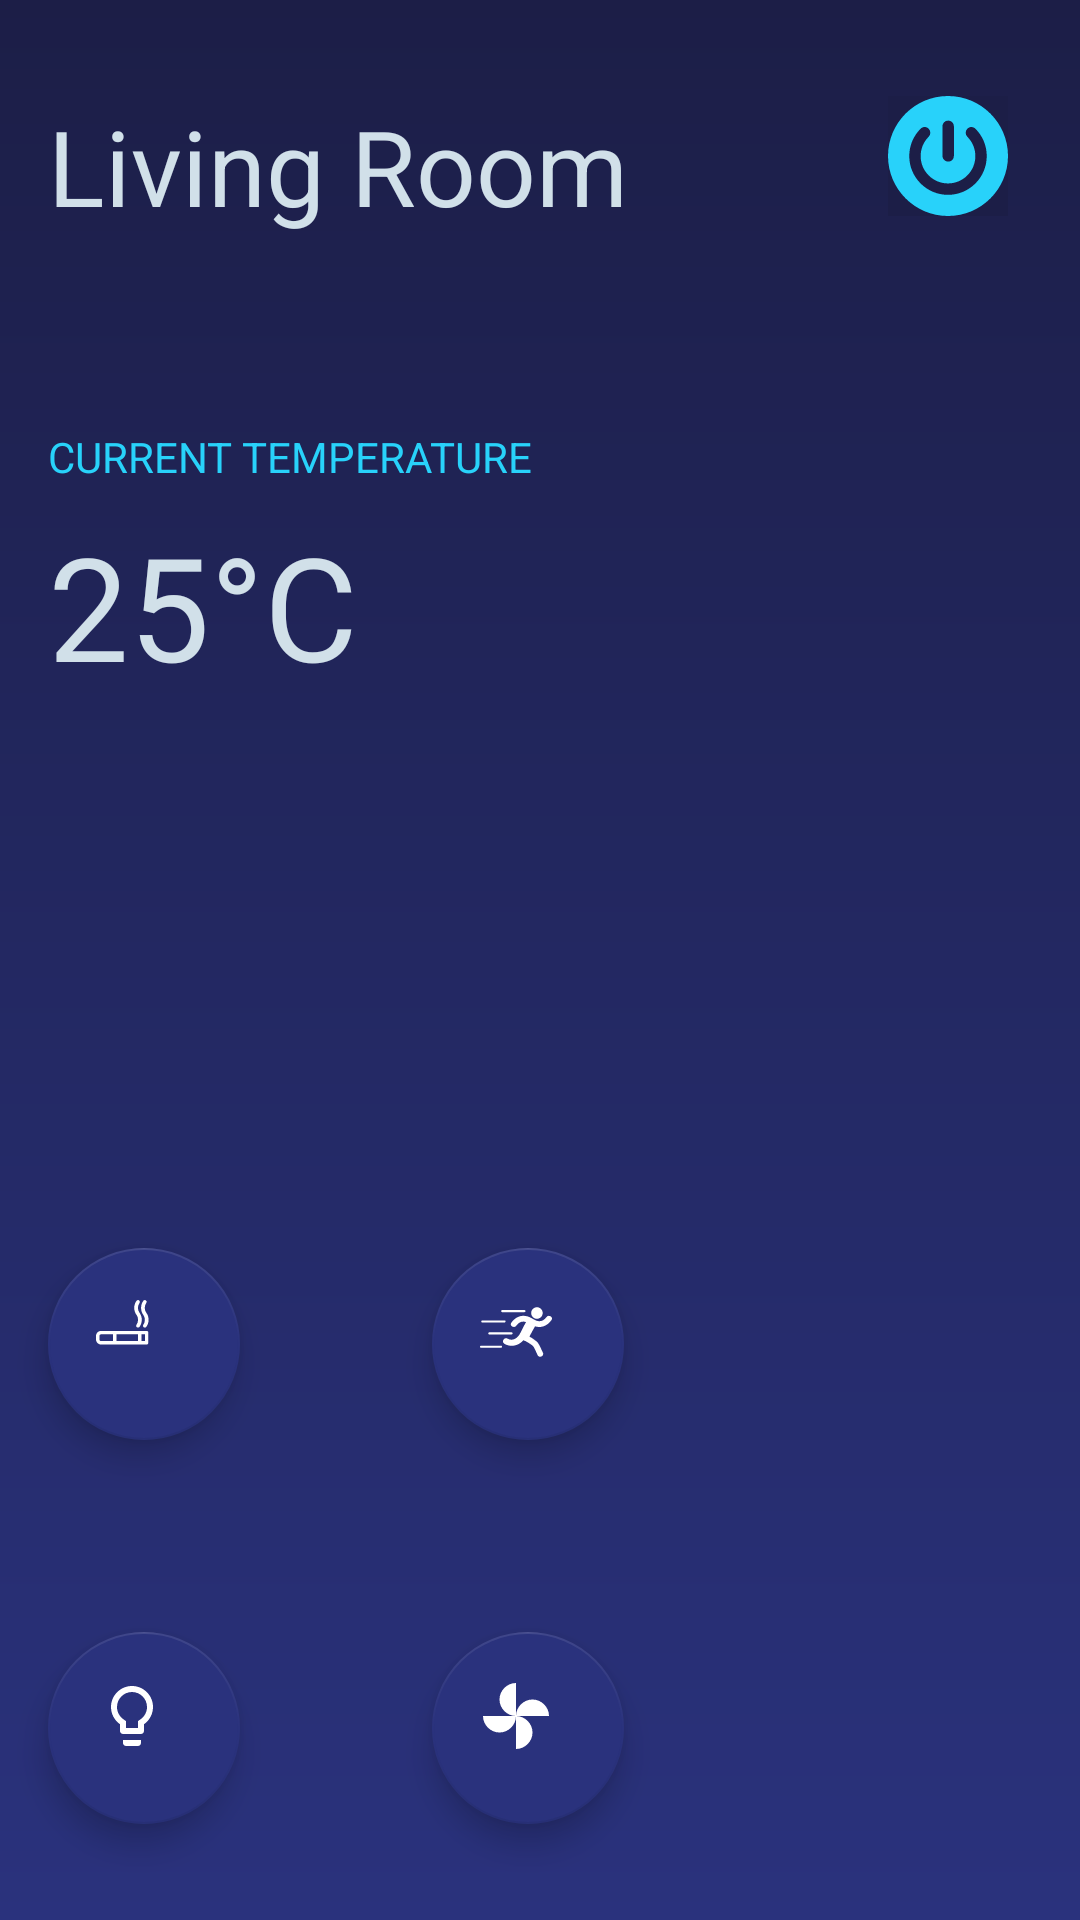

Layout XML and referenced resources for this Android screen:
<!-- AndroidManifest.xml: application theme AppTheme -->
<!-- res/layout/activity_room.xml -->
<?xml version="1.0" encoding="utf-8"?>
<android.support.constraint.ConstraintLayout xmlns:android="http://schemas.android.com/apk/res/android"
    xmlns:app="http://schemas.android.com/apk/res-auto"
    xmlns:tools="http://schemas.android.com/tools"
    android:layout_width="match_parent"
    android:layout_height="match_parent"
    android:background="@drawable/gradient_background"
    tools:context="com.example.yash.intellih_alpha1.RoomActivity">

    <TextView
        android:id="@+id/room_name"
        android:layout_width="wrap_content"
        android:layout_height="wrap_content"
        android:layout_marginLeft="16dp"
        android:layout_marginTop="32dp"
        android:text="Living Room"
        android:textColor="#d1e0e9"
        android:textSize="35dp"
        app:layout_constraintLeft_toLeftOf="parent"
        app:layout_constraintTop_toTopOf="parent" />

    <ImageButton
        android:id="@+id/imageButton"
        android:layout_width="40dp"
        android:layout_height="40dp"
        android:layout_marginEnd="24dp"
        android:layout_marginRight="24dp"
        android:layout_marginTop="32dp"
        android:background="@color/colorPrimary"
        android:scaleType="fitXY"
        android:src="@drawable/power_button_outline"
        app:layout_constraintRight_toRightOf="parent"
        app:layout_constraintTop_toTopOf="parent" />

    <android.support.design.widget.FloatingActionButton
        android:id="@+id/floatingActionButton"
        android:layout_width="64dp"
        android:layout_height="72dp"
        android:layout_marginLeft="16dp"
        android:src="@drawable/smoking"
        app:backgroundTint="#2A327D"
        app:layout_constraintLeft_toLeftOf="parent"
        app:rippleColor="@color/colorAccent"
        android:layout_marginBottom="64dp"
        app:layout_constraintBottom_toTopOf="@+id/floatingActionButton2" />

    <android.support.design.widget.FloatingActionButton
        android:id="@+id/floatingActionButton3"
        android:layout_width="64dp"
        android:layout_height="72dp"
        android:layout_marginLeft="64dp"
        android:src="@drawable/motion"
        app:backgroundTint="#2A327D"
        app:layout_constraintLeft_toRightOf="@+id/floatingActionButton"
        app:rippleColor="@color/colorAccent"
        android:layout_marginBottom="64dp"
        app:layout_constraintBottom_toTopOf="@+id/floatingActionButton4" />

    <android.support.design.widget.FloatingActionButton
        android:id="@+id/floatingActionButton2"
        android:layout_width="64dp"
        android:layout_height="72dp"
        android:layout_marginLeft="16dp"
        app:backgroundTint="#2A327D"
        app:layout_constraintLeft_toLeftOf="parent"
        app:rippleColor="@color/colorAccent"
        android:src="@drawable/bulb"
        app:layout_constraintBottom_toBottomOf="parent"
        android:layout_marginBottom="32dp" />

    <android.support.design.widget.FloatingActionButton
        android:id="@+id/floatingActionButton4"
        android:layout_width="64dp"
        android:layout_height="72dp"
        android:layout_marginLeft="64dp"
        android:src="@drawable/fan1"
        app:backgroundTint="#2A327D"
        app:layout_constraintLeft_toRightOf="@+id/floatingActionButton2"
        app:rippleColor="@color/colorAccent"
        app:layout_constraintBottom_toBottomOf="parent"
        android:layout_marginBottom="32dp" />

    <TextView
        android:id="@+id/temperature"
        android:layout_width="wrap_content"
        android:layout_height="wrap_content"
        android:layout_marginLeft="16dp"
        android:text="CURRENT TEMPERATURE"
        android:textColor="@color/colorAccent"
        app:layout_constraintLeft_toLeftOf="parent"
        android:layout_marginTop="64dp"
        app:layout_constraintTop_toBottomOf="@+id/room_name" />

    <TextView
        android:id="@+id/textView3"
        android:layout_width="wrap_content"
        android:layout_height="wrap_content"
        android:layout_marginLeft="16dp"
        android:text="25°C"
        android:textSize="48sp"
        android:textColor="#d1e0e9"
        app:layout_constraintLeft_toLeftOf="parent"
        android:layout_marginTop="8dp"
        app:layout_constraintTop_toBottomOf="@+id/temperature" />

</android.support.constraint.ConstraintLayout>
<!-- resources referenced by this layout -->
<resources>
  <color name="colorAccent">#28D2FA</color>
  <color name="colorPrimary">#1C1E47</color>
  <!-- drawable bulb (drawable) -->
  <vector xmlns:android="http://schemas.android.com/apk/res/android"
          android:width="24dp"
          android:height="24dp"
          android:viewportWidth="24.0"
          android:viewportHeight="24.0">
      <path
          android:fillColor="#FFffffff"
          android:pathData="M9,21c0,0.55 0.45,1 1,1h4c0.55,0 1,-0.45 1,-1v-1L9,20v1zM12,2C8.14,2 5,5.14 5,9c0,2.38 1.19,4.47 3,5.74L8,17c0,0.55 0.45,1 1,1h6c0.55,0 1,-0.45 1,-1v-2.26c1.81,-1.27 3,-3.36 3,-5.74 0,-3.86 -3.14,-7 -7,-7zM14.85,13.1l-0.85,0.6L14,16h-4v-2.3l-0.85,-0.6C7.8,12.16 7,10.63 7,9c0,-2.76 2.24,-5 5,-5s5,2.24 5,5c0,1.63 -0.8,3.16 -2.15,4.1z"/>
  </vector>
  <!-- drawable fan1 (drawable) -->
  <?xml version="1.0" encoding="utf-8"?>
  <vector xmlns:android="http://schemas.android.com/apk/res/android"
      android:width="24dp"
      android:height="24dp"
      android:viewportWidth="24"
      android:viewportHeight="24">
  
      <path
          android:fillColor="#ffffff"
          android:pathData="M12 12c0-3 2.5-5.5 5.5-5.5S23 9 23 12H12zm0 0c0 3-2.5 5.5-5.5 5.5S1 15 1
  12h11zm0 0c-3 0-5.5-2.5-5.5-5.5S9 1 12 1v11zm0 0c3 0 5.5 2.5 5.5 5.5S15 23 12
  23V12z" />
      <path
          android:pathData="M0 0h24v24H0z" />
  </vector>
  <!-- drawable gradient_background (drawable) -->
  <?xml version="1.0" encoding="utf-8"?>
  <shape xmlns:android="http://schemas.android.com/apk/res/android">
  
      <gradient
          android:angle="90"
          android:endColor="#1C1E47"
          android:startColor="#2A327D" />
  
  
  </shape>
  <!-- drawable power_button_outline (drawable) -->
  <?xml version="1.0" encoding="utf-8"?>
  <vector xmlns:android="http://schemas.android.com/apk/res/android"
      android:width="49.652dp"
      android:height="49.652dp"
      android:viewportWidth="49.652"
      android:viewportHeight="49.652">
  
      <path
          android:fillColor="#28D2FA"
          android:pathData="M49.652,24.826C49.652,11.137,38.515,0,24.826,0C11.137,0,0,11.137,0,24.826c0,13.688,11.137,24.826,24.826,24.826
  C38.516,49.652,49.652,38.516,49.652,24.826z
  M27.264,24.788c0,1.302-1.055,2.355-2.355,2.355c-1.301,0-2.356-1.055-2.356-2.355
  V12.535c0-1.301,1.055-2.356,2.356-2.356c1.301,0,2.355,1.054,2.355,2.356V24.788z
  M40.857,24.867
  c0,8.839-7.191,16.029-16.031,16.029c-8.84,0-16.031-7.19-16.031-16.029c0-4.285,1.669-8.313,4.701-11.34
  c0.46-0.46,1.062-0.689,1.665-0.689s1.207,0.23,1.667,0.691c0.92,0.921,0.919,2.412-0.002,3.332
  c-2.139,2.138-3.318,4.981-3.318,8.006c0,6.24,5.077,11.315,11.318,11.315s11.317-5.075,11.317-11.315
  c0-3.023-1.176-5.865-3.313-8.003c-0.92-0.921-0.919-2.412,0.001-3.333c0.921-0.921,2.412-0.919,3.333,0.001
  C39.189,16.56,40.857,20.586,40.857,24.867z" />
  </vector>
  <style name="AppTheme" parent="Theme.AppCompat.Light.NoActionBar">
          
          <item name="colorPrimary">@color/colorPrimary</item>
          <item name="colorPrimaryDark">@color/colorPrimaryDark</item>
          <item name="colorAccent">@color/colorAccent</item>
          <item name="android:navigationBarColor">#2A327D</item>
      </style>
  <color name="colorPrimaryDark">#1C1E47</color>
</resources>
